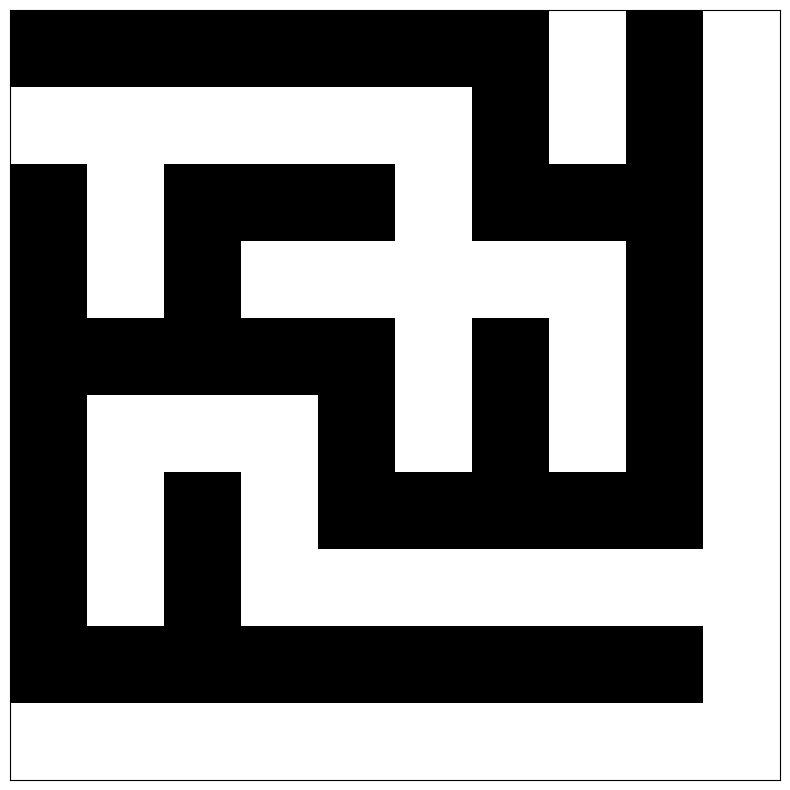

Reproduce this figure in Python.
import random
import matplotlib.pyplot as plt

# Define o tamanho do labirinto
WIDTH = 10
HEIGHT = 10

# Define as direções possíveis (cima, baixo, esquerda, direita)
DIRECTIONS = [(0, 1), (1, 0), (0, -1), (-1, 0)]

def is_valid_move(maze, x, y):
    """Verifica se a célula pode ser visitada"""
    if x < 0 or x >= WIDTH or y < 0 or y >= HEIGHT:
        return False
    if maze[x][y] == 1:
        return False
    return True

def generate_maze(maze, x, y):
    """Gera o labirinto usando DFS"""
    maze[x][y] = 1
    random.shuffle(DIRECTIONS)
    for dx, dy in DIRECTIONS:
        nx, ny = x + dx * 2, y + dy * 2
        if is_valid_move(maze, nx, ny):
            maze[x + dx][y + dy] = 1
            generate_maze(maze, nx, ny)

def create_maze():
    """Cria o labirinto inicial"""
    maze = [[0 for _ in range(HEIGHT)] for _ in range(WIDTH)]
    generate_maze(maze, 0, 0)
    return maze

def plot_maze(maze):
    """Desenha o labirinto"""
    plt.figure(figsize=(10, 10))
    plt.imshow(maze, cmap='binary')
    plt.xticks([])
    plt.yticks([])
    plt.show()

# Gera e desenha o labirinto
maze = create_maze()
f = open("Interpreter(PYTHON)\scripts\labirint.txt","w")
for x,xv in enumerate(maze):
    for y,yv in enumerate(xv):
        if (maze[x][y]==1):
            f.write(f"SET {(x+1)*20} {(y+1)*20} size 0\n")
f.close()
plot_maze(maze)
